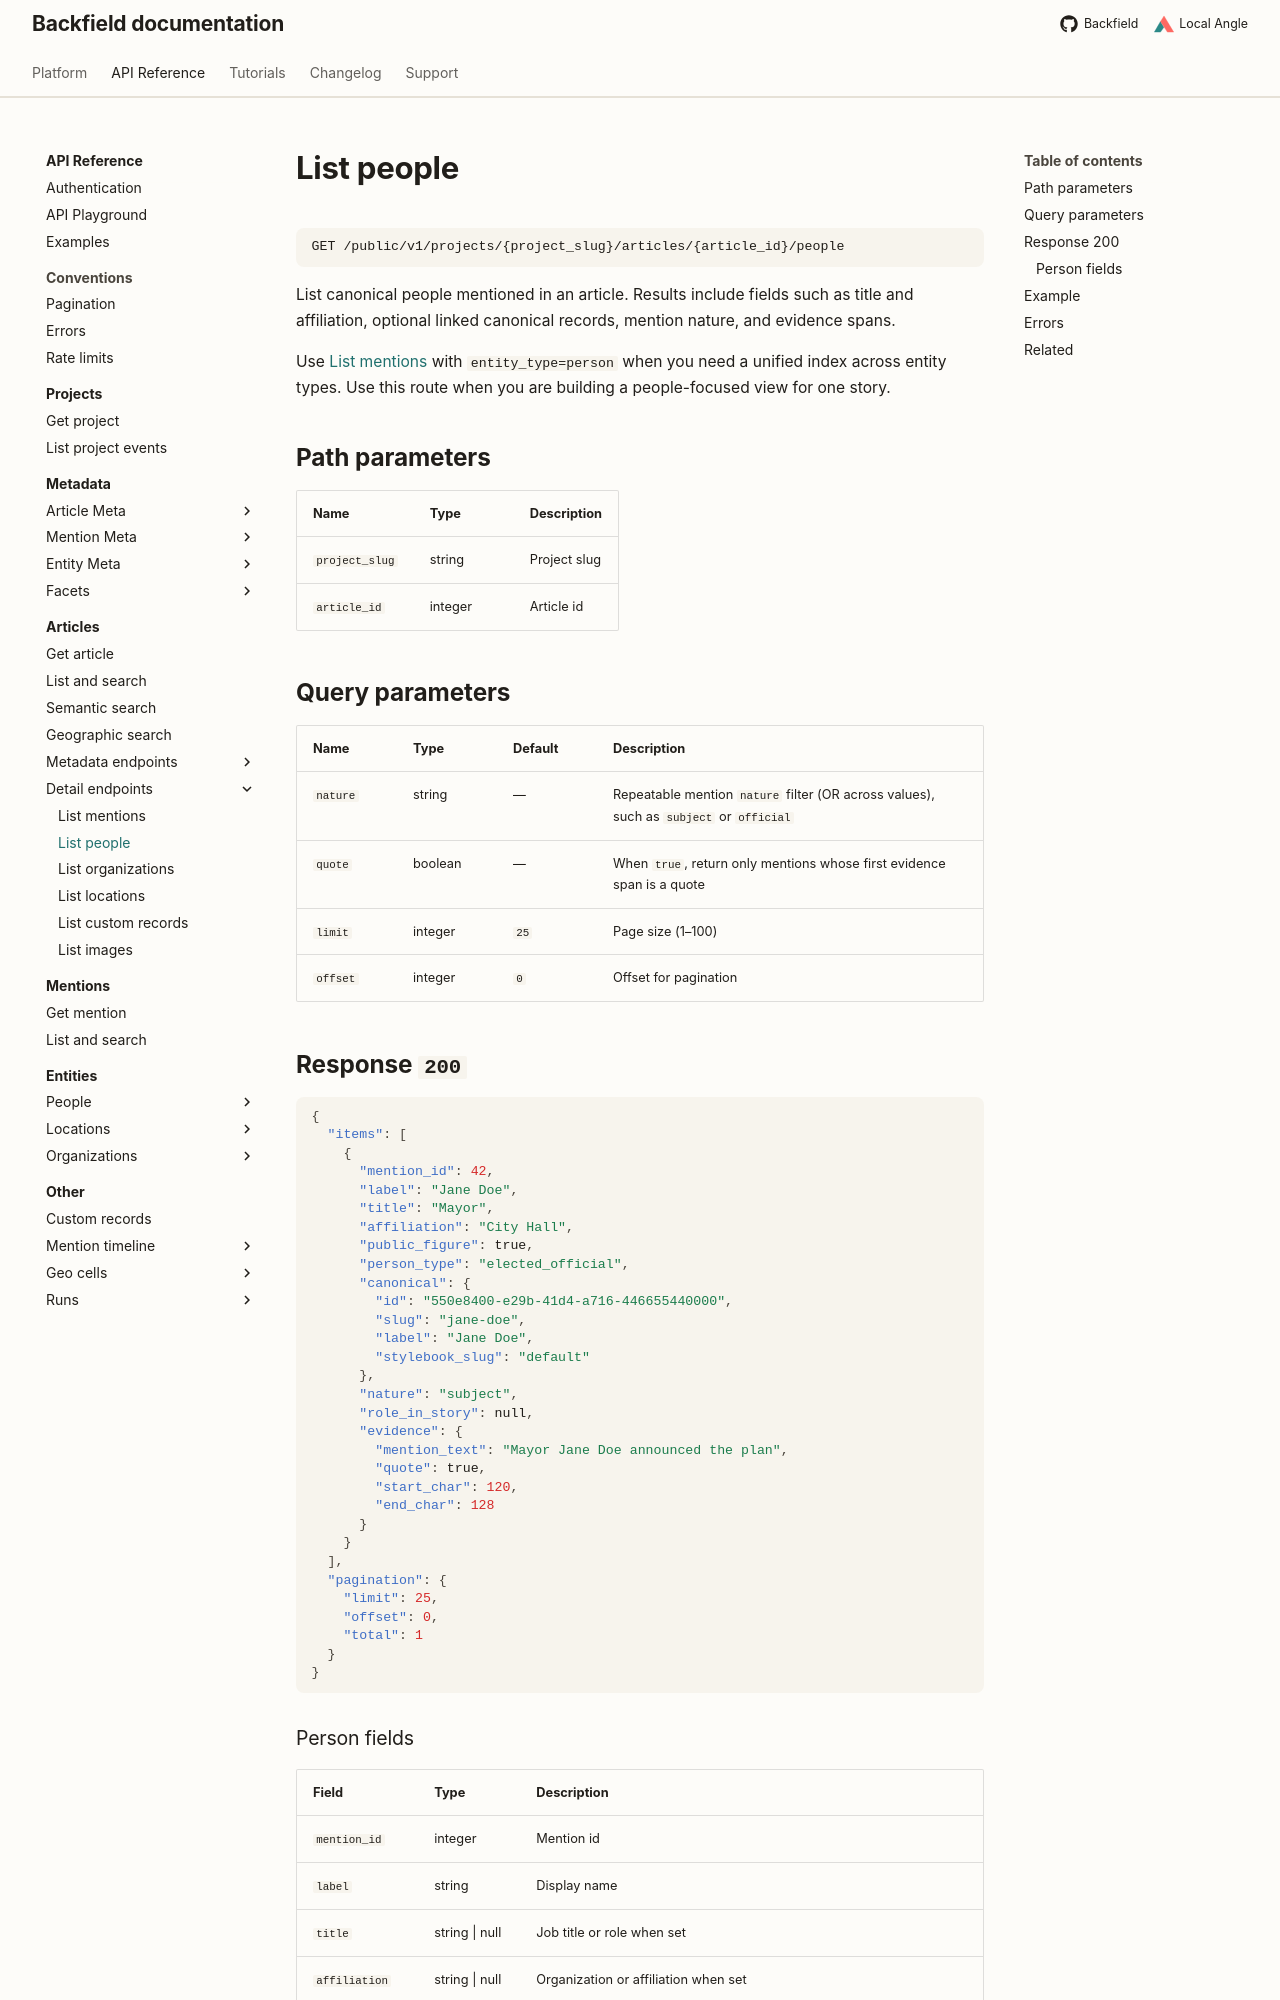

repository: localangle/backfield-docs · page: api/articles/hub/people/index.html · generator: mkdocs

# List people

```http
GET /public/v1/projects/{project_slug}/articles/{article_id}/people
```

List canonical people mentioned in an article. Results include fields such as title and affiliation, optional linked canonical records, mention nature, and evidence spans.

Use [List mentions](mentions.md) with `entity_type=person` when you need a unified index across entity types. Use this route when you are building a people-focused view for one story.

## Path parameters


| Name           | Type    | Description  |
| -------------- | ------- | ------------ |
| `project_slug` | string  | Project slug |
| `article_id`   | integer | Article id   |


## Query parameters


| Name     | Type    | Default | Description                                                                                    |
| -------- | ------- | ------- | ---------------------------------------------------------------------------------------------- |
| `nature` | string  | —       | Repeatable mention `nature` filter (OR across values), such as `subject` or `official` |
| `quote`  | boolean | —       | When `true`, return only mentions whose first evidence span is a quote                         |
| `limit`  | integer | `25`    | Page size (1–100)                                                                              |
| `offset` | integer | `0`     | Offset for pagination                                                                          |


## Response `200`

```json
{
  "items": [
    {
      "mention_id": 42,
      "label": "Jane Doe",
      "title": "Mayor",
      "affiliation": "City Hall",
      "public_figure": true,
      "person_type": "elected_official",
      "canonical": {
        "id": "550e8400-e29b-41d4-a716-446655440000",
        "slug": "jane-doe",
        "label": "Jane Doe",
        "stylebook_slug": "default"
      },
      "nature": "subject",
      "role_in_story": null,
      "evidence": {
        "mention_text": "Mayor Jane Doe announced the plan",
        "quote": true,
        "start_char": 120,
        "end_char": 128
      }
    }
  ],
  "pagination": {
    "limit": 25,
    "offset": 0,
    "total": 1
  }
}
```
